Labelled photos from "Version 2", an image-classification folder in kartikey-singh/Automated-Direction-Detecting-Bot. The possible labels are: down, left, right.

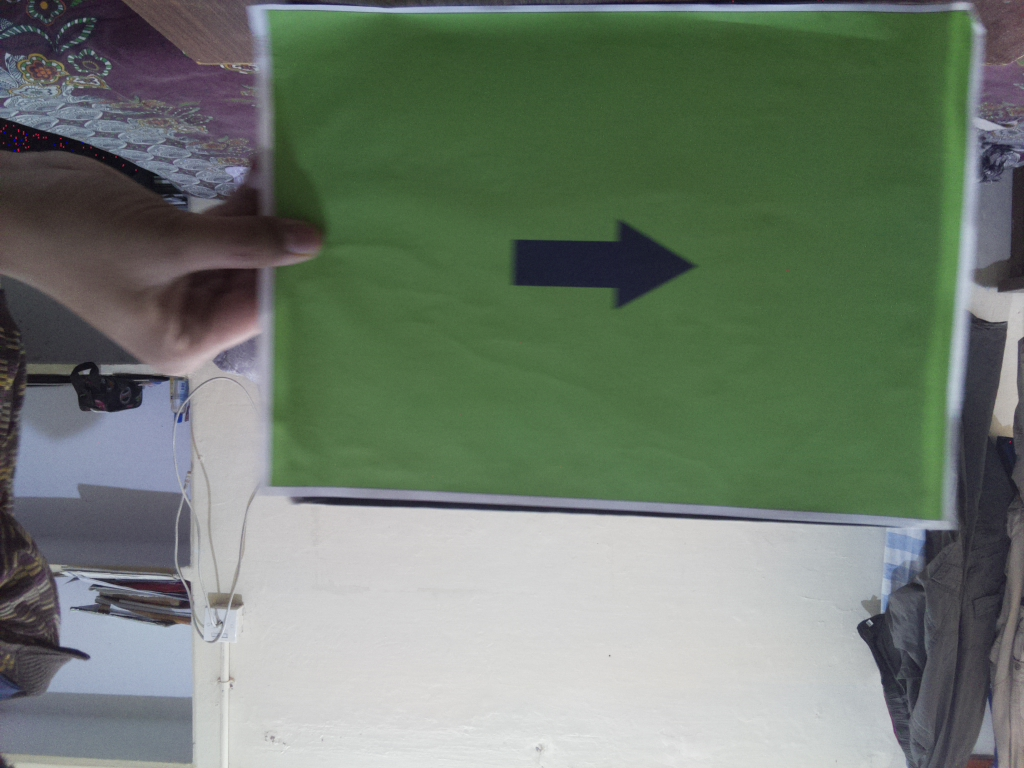
Label: right

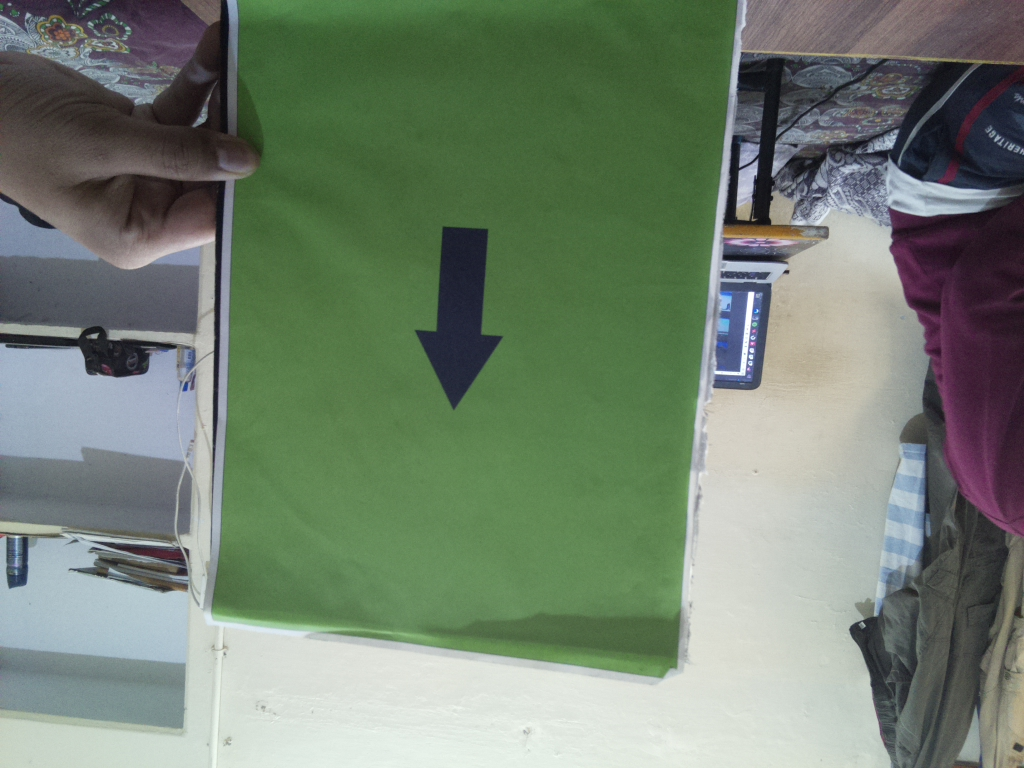
Label: down

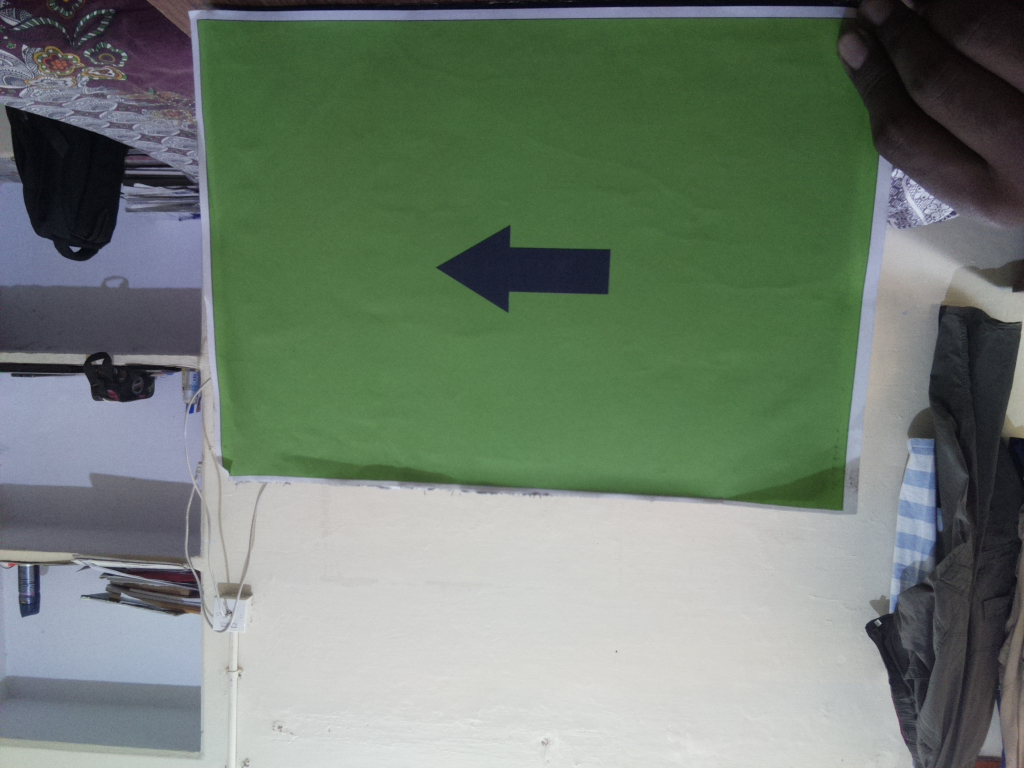
Label: left

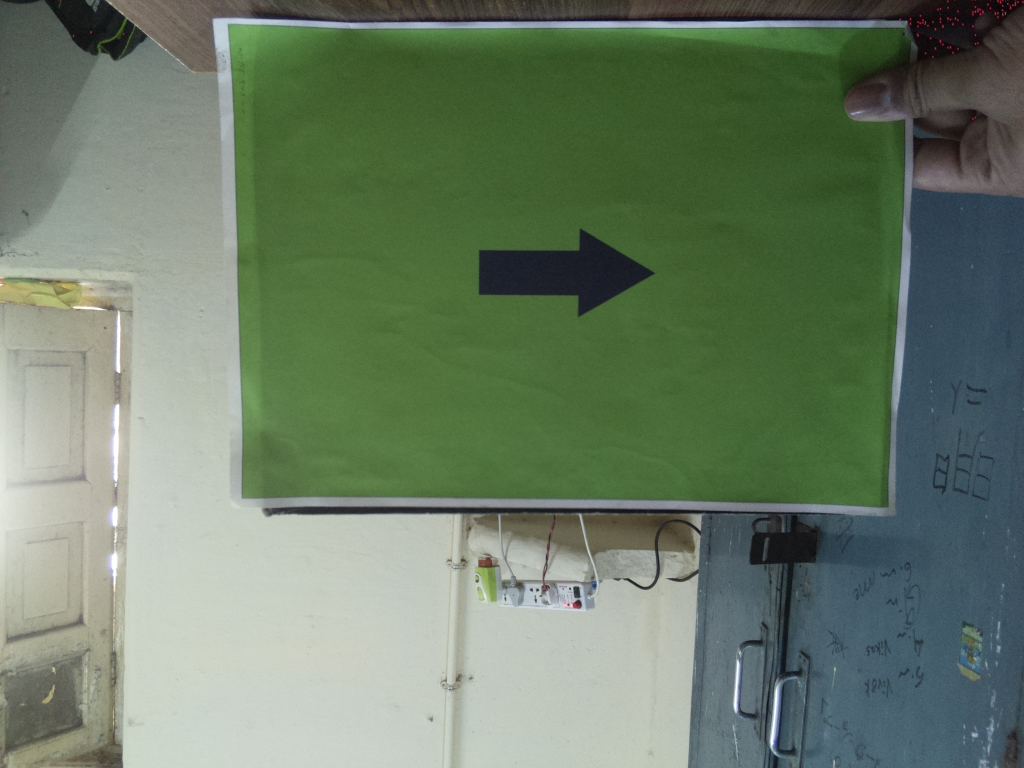
Label: right

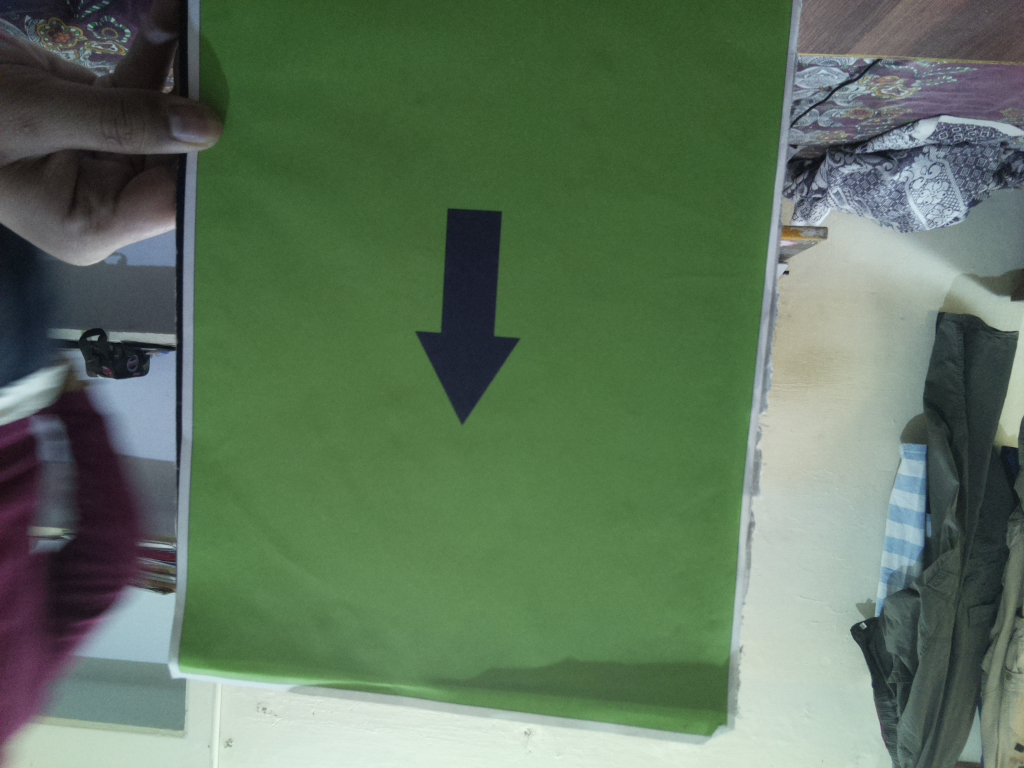
Label: down

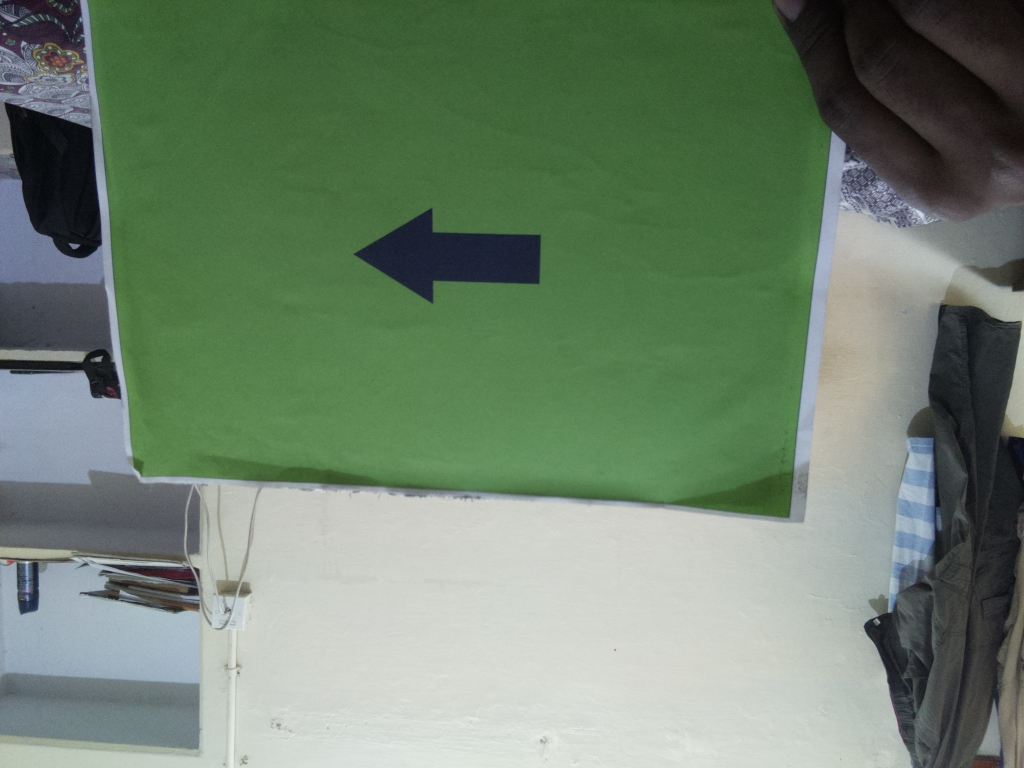
Label: left
